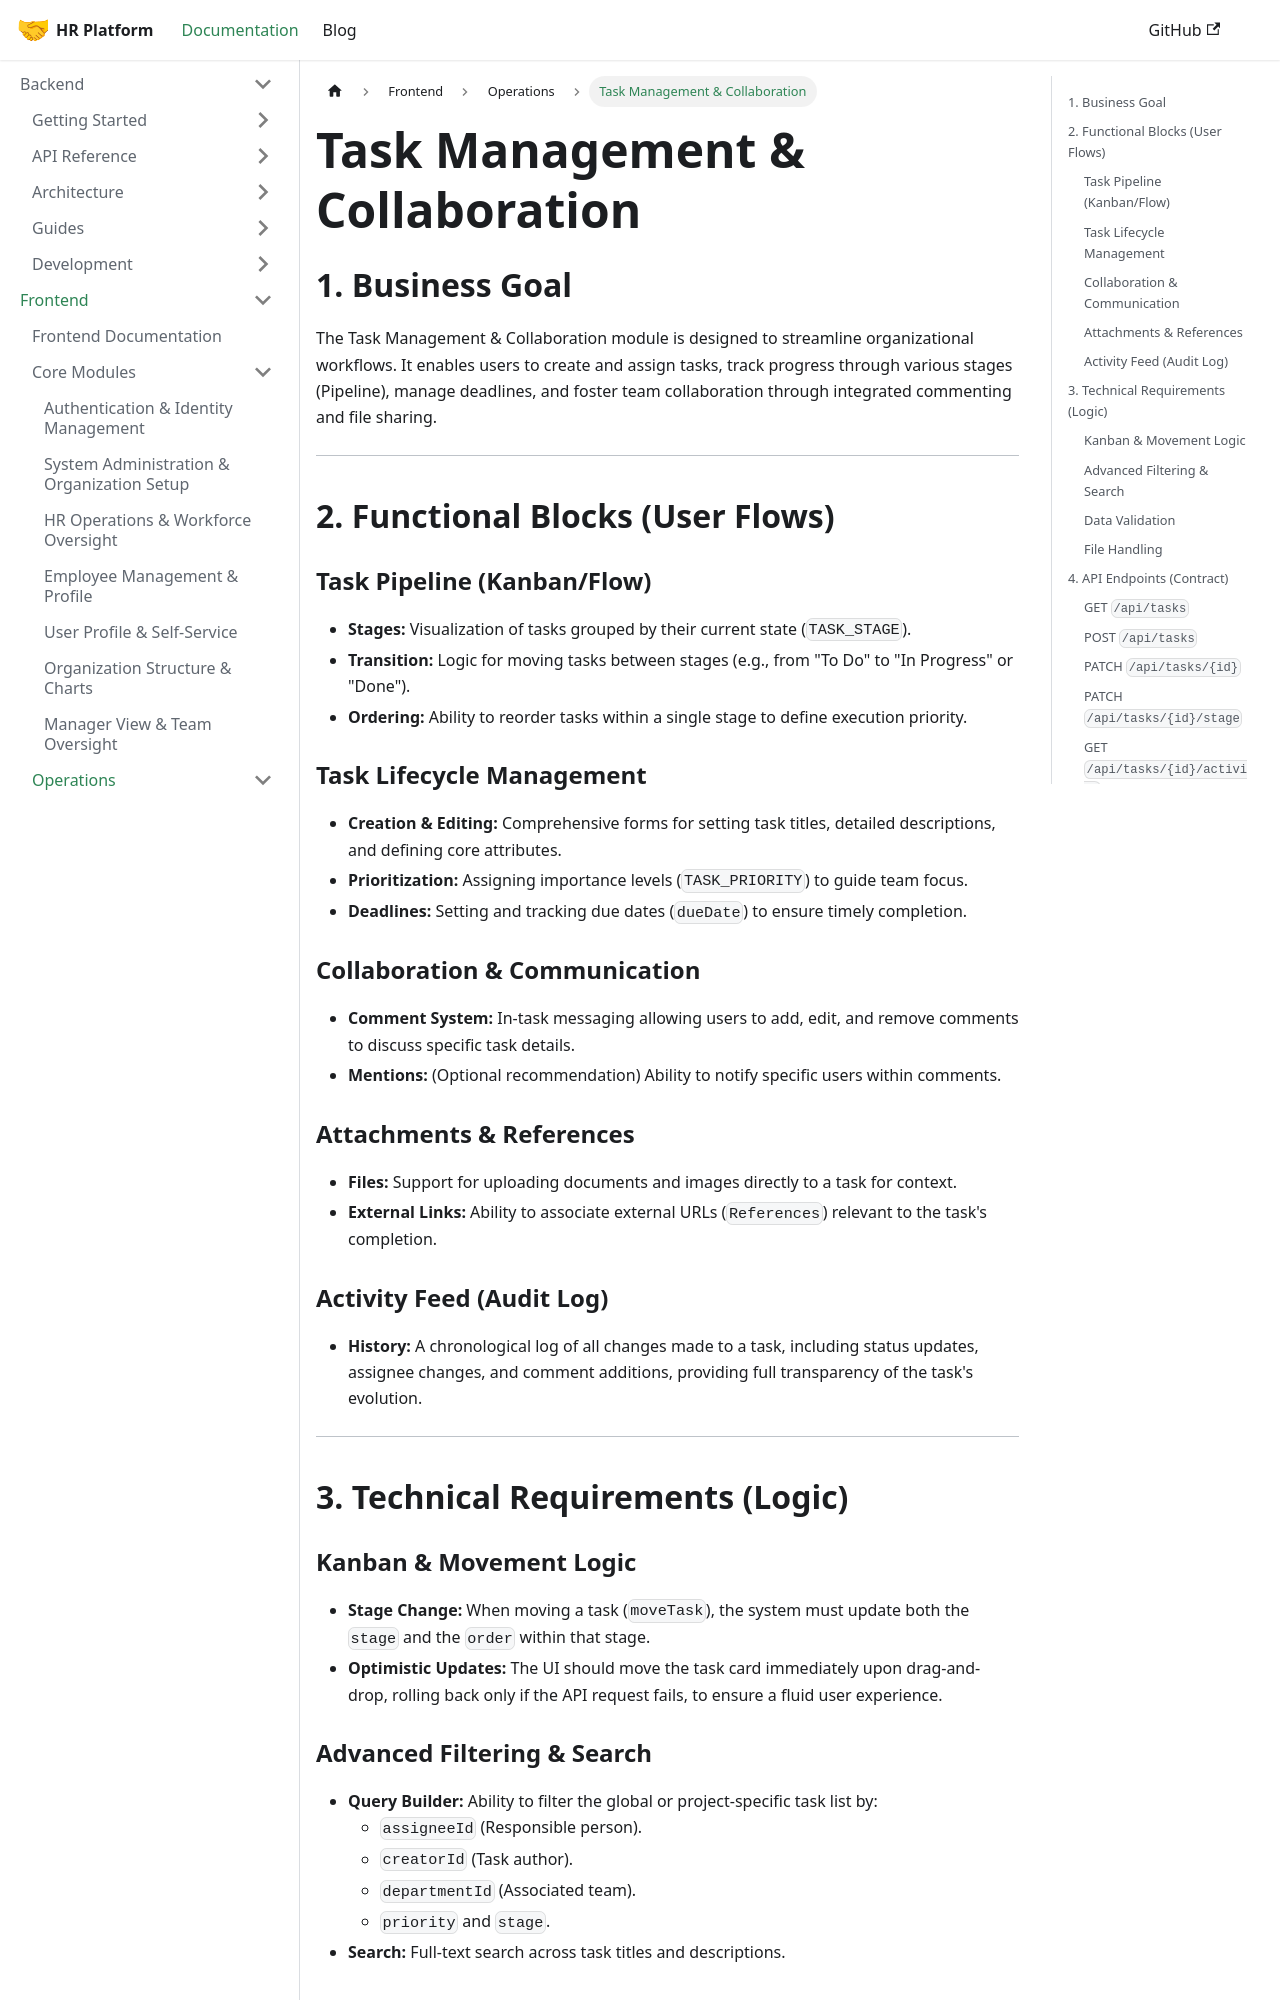

repository: LocalhostLegends/documentation · page: docs/frontend/task-management-collaboration/index.html · generator: docusaurus

# Task Management & Collaboration

## 1. Business Goal
The Task Management & Collaboration module is designed to streamline organizational workflows. It enables users to create and assign tasks, track progress through various stages (Pipeline), manage deadlines, and foster team collaboration through integrated commenting and file sharing.

---

## 2. Functional Blocks (User Flows)

### Task Pipeline (Kanban/Flow)
*   **Stages:** Visualization of tasks grouped by their current state (`TASK_STAGE`).
*   **Transition:** Logic for moving tasks between stages (e.g., from "To Do" to "In Progress" or "Done").
*   **Ordering:** Ability to reorder tasks within a single stage to define execution priority.

### Task Lifecycle Management
*   **Creation & Editing:** Comprehensive forms for setting task titles, detailed descriptions, and defining core attributes.
*   **Prioritization:** Assigning importance levels (`TASK_PRIORITY`) to guide team focus.
*   **Deadlines:** Setting and tracking due dates (`dueDate`) to ensure timely completion.

### Collaboration & Communication
*   **Comment System:** In-task messaging allowing users to add, edit, and remove comments to discuss specific task details.
*   **Mentions:** (Optional recommendation) Ability to notify specific users within comments.

### Attachments & References
*   **Files:** Support for uploading documents and images directly to a task for context.
*   **External Links:** Ability to associate external URLs (`References`) relevant to the task's completion.

### Activity Feed (Audit Log)
*   **History:** A chronological log of all changes made to a task, including status updates, assignee changes, and comment additions, providing full transparency of the task's evolution.

---

## 3. Technical Requirements (Logic)
